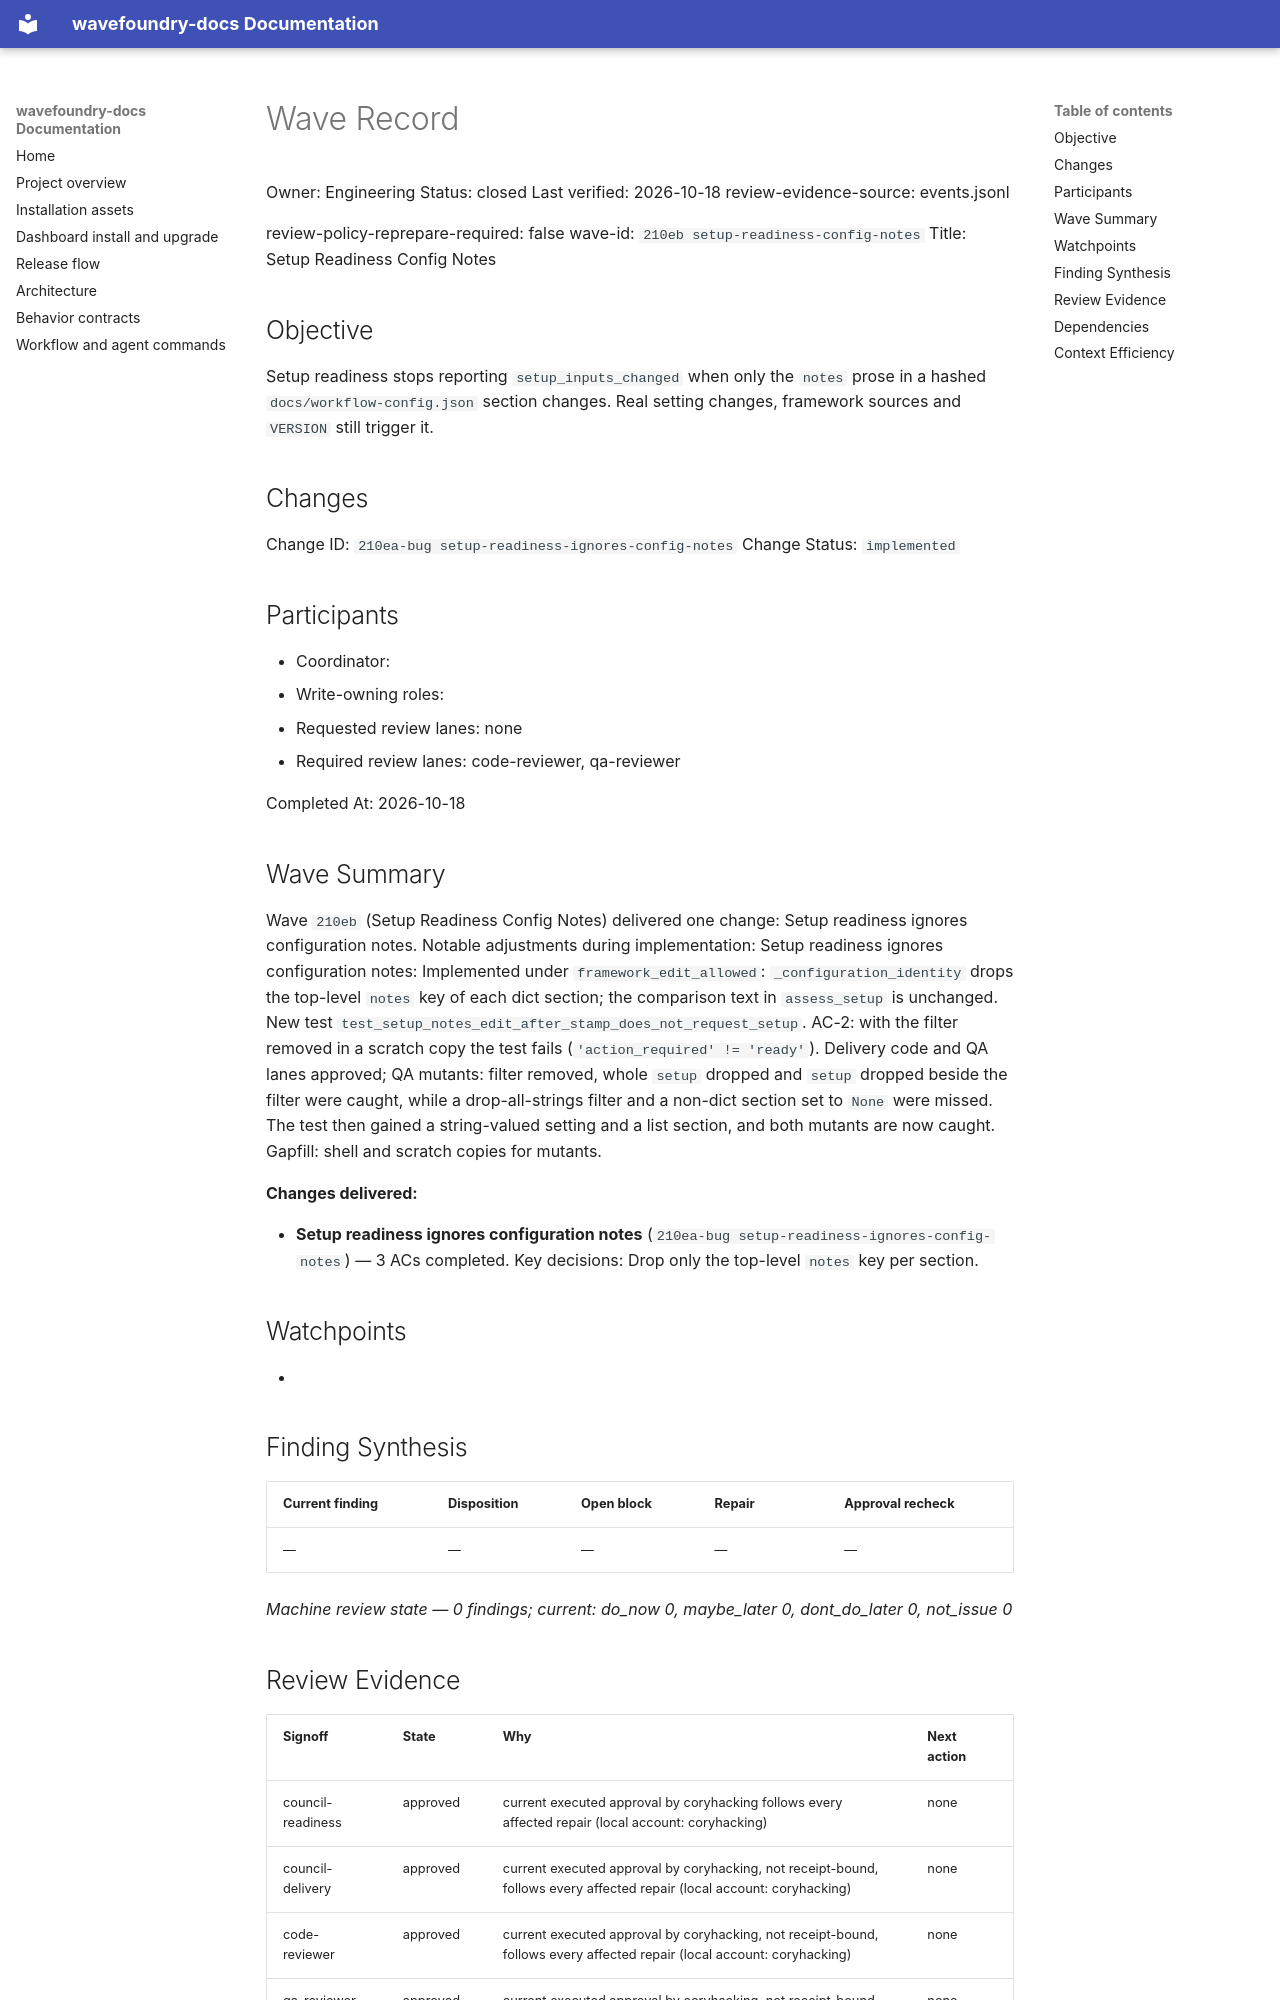

repository: coryhacking/wavefoundry · page: waves/210eb setup-readiness-config-notes/wave/index.html · generator: mkdocs

# Wave Record

Owner: Engineering
Status: closed
Last verified: 2026-10-18
review-evidence-source: events.jsonl

review-policy-reprepare-required: false
wave-id: `210eb setup-readiness-config-notes`
Title: Setup Readiness Config Notes

## Objective

Setup readiness stops reporting `setup_inputs_changed` when only the `notes` prose in a hashed `docs/workflow-config.json` section changes. Real setting changes, framework sources and `VERSION` still trigger it.

## Changes

Change ID: `210ea-bug setup-readiness-ignores-config-notes`
Change Status: `implemented`

## Participants

- Coordinator: <wave coordinator>
- Write-owning roles: <roles selected during Prepare wave>
- Requested review lanes: none
- Required review lanes: code-reviewer, qa-reviewer

Completed At: 2026-10-18

## Wave Summary

Wave `210eb` (Setup Readiness Config Notes) delivered one change: Setup readiness ignores configuration notes. Notable adjustments during implementation: Setup readiness ignores configuration notes: Implemented under `framework_edit_allowed`: `_configuration_identity` drops the top-level `notes` key of each dict section; the comparison text in `assess_setup` is unchanged. New test `test_setup_notes_edit_after_stamp_does_not_request_setup`. AC-2: with the filter removed in a scratch copy the test fails (`'action_required' != 'ready'`). Delivery code and QA lanes approved; QA mutants: filter removed, whole `setup` dropped and `setup` dropped beside the filter were caught, while a drop-all-strings filter and a non-dict section set to `None` were missed. The test then gained a string-valued setting and a list section, and both mutants are now caught. Gapfill: shell and scratch copies for mutants.

**Changes delivered:**

- **Setup readiness ignores configuration notes** (`210ea-bug setup-readiness-ignores-config-notes`) — 3 ACs completed. Key decisions: Drop only the top-level `notes` key per section.
## Watchpoints

- <Add watchpoint, follow-up, or blocking notes here — coordination constraints, sequencing, or guard requirements.>

## Finding Synthesis

<!-- wave:finding-synthesis begin -->
| Current finding | Disposition | Open block | Repair | Approval recheck |
| --- | --- | --- | --- | --- |
| — | — | — | — | — |

*Machine review state — 0 findings; current: do_now 0, maybe_later 0, dont_do_later 0, not_issue 0*
<!-- wave:finding-synthesis end -->

## Review Evidence

<!-- wave:review-status begin -->
| Signoff | State | Why | Next action |
| --- | --- | --- | --- |
| council-readiness | approved | current executed approval by coryhacking follows every affected repair (local account: coryhacking) | none |
| council-delivery | approved | current executed approval by coryhacking, not receipt-bound, follows every affected repair (local account: coryhacking) | none |
| code-reviewer | approved | current executed approval by coryhacking, not receipt-bound, follows every affected repair (local account: coryhacking) | none |
| qa-reviewer | approved | current executed approval by coryhacking, not receipt-bound, follows every affected repair (local account: coryhacking) | none |
| operator-signoff | approved | current executed approval by coryhacking, not receipt-bound, follows every affected repair (local account: coryhacking) | none |
<!-- wave:review-status end -->

- operator-signoff: <approved when operator confirms closure>

## Dependencies

- No external wave dependencies. Declare intra-wave dependencies with a `Depends On:` line containing full backticked change ids in each change's block under `## Changes`.
